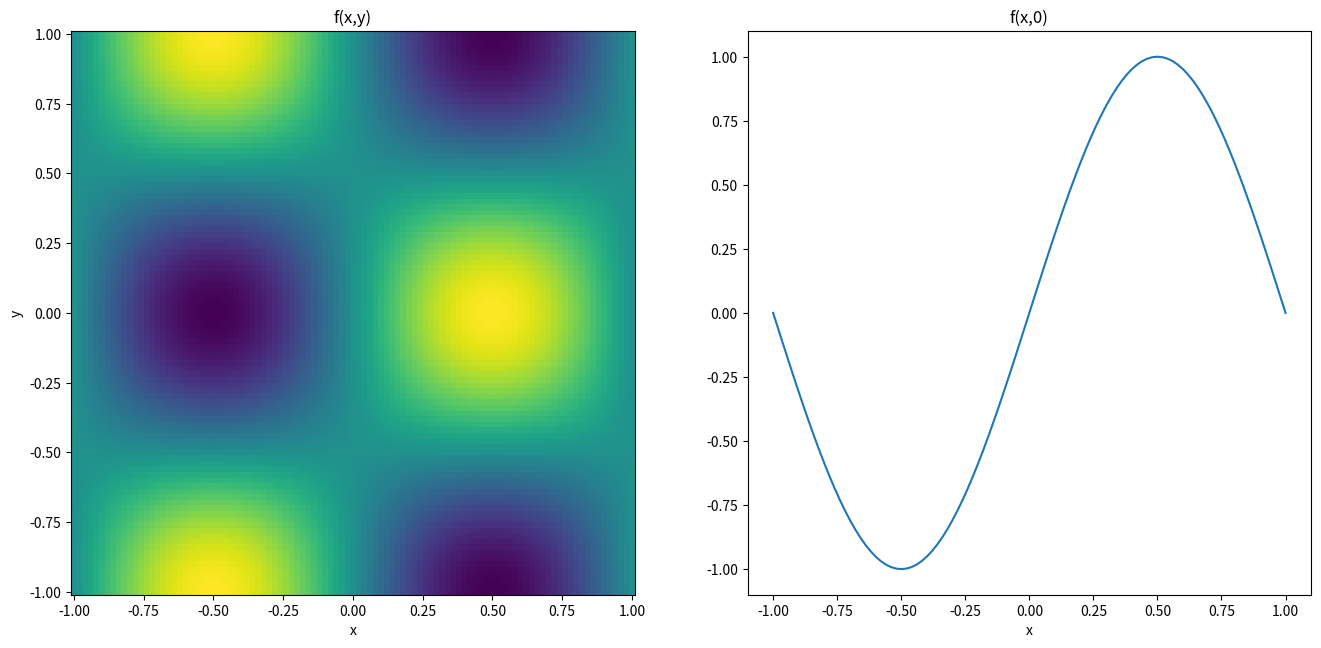
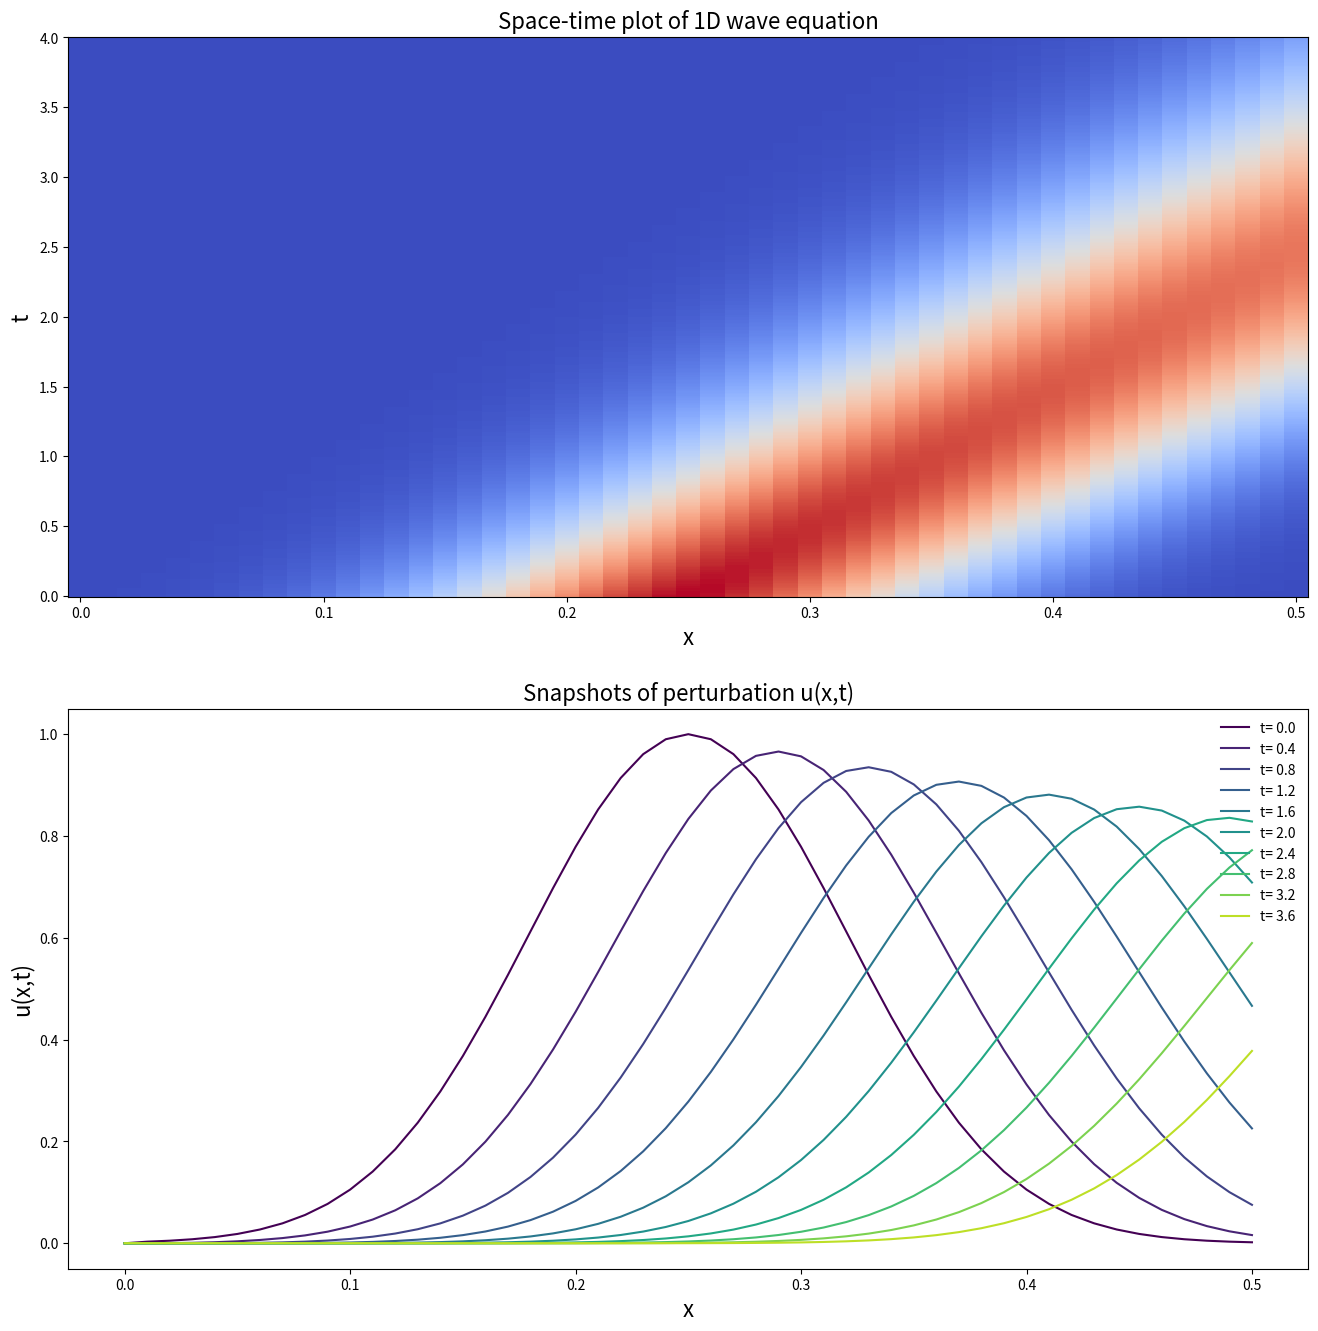

Python code for these plots, in order:
# This is a blank code cell. You can add your python code below and press SHIFT + ENTER to execute, or just click
# the play button beside the cell

string = "Hello world!"
print(string)


longer_string = string + " spam! Spam! SPAM!"
print(longer_string)

# Numerics
import numpy as np

# Plotting
import matplotlib.pyplot as plt

# plot figures in Jupyter notebook
%matplotlib inline

# Grid
n = 50
xv = np.linspace(-1,1,2*n+1)

print(xv.shape)
print(xv[0:10])
print(xv[-10:])

xx,yy = np.meshgrid(xv,xv,indexing='ij')

print(xx.shape)
print(yy.shape)

print(xx[0:10,0:10])
print(yy[0:10,0:10])

# define function
f = np.sin(np.pi*xx)*np.cos(np.pi*yy)

fig = plt.figure(figsize=(16,16))

# plot 2D colorplot
ax = fig.add_subplot(1,2,1)
plt.subplot(1,2,1)
plt.pcolormesh(xx, yy, f)
plt.title('f(x,y)')
plt.xlabel('x')
plt.ylabel('y')
plt.axis('square')

# plot 1D slice along y = 0
plt.subplot(1,2,2)
plt.plot(xv,f[:,n])
plt.title('f(x,0)')
plt.xlabel('x')
plt.axis('square')
plt.ylim(-1.1,1.1)

# Problem parameters
L = 0.5       # domain size
T = 4         # integration time
a = 0.1      # wave speed

# Solver parameters
N = 50        # number of gridcells
K = 400       # number of timesteps

# spatial grid
xv = np.linspace(0,L,N+1)
dx = L/N
print('dx =',dx)

# time grid
tv = np.linspace(0,T,K+1)
dt = T/K
print('dt =',dt)

# meshgrid
xx,tt = np.meshgrid(xv,tv,indexing='ij')

# create forward operator
def tridiag(a, b, c, N):
    return np.diag(np.repeat(a,N-1), -1) + np.diag(np.repeat(b,N), 0) + np.diag(np.repeat(c,N-1), 1)

C = a*dt/dx
print('Courant number C =',C)

A = tridiag(C, 1-C, 0, N)
print('A=')
print(A[0:10,0:10])

# boundary condition
b = np.zeros(K+1)

# initial condition
c = np.zeros(N+1)
D = 0.1
x0 = L/2
c = np.exp(-(xv-x0)**2/D**2)

# set up the field
u = np.zeros((N+1,K+1))
u[:,0] = c
u[0,:] = b

for k in range(K):
  u[1:,k+1] = u[1:,k+1] + np.matmul(A,u[1:,k])
  u[1,k+1] = u[1,k+1] + C*b[k+1]

fig = plt.figure(figsize=(16,16))

ax = fig.add_subplot(2,1,1)
plt.pcolormesh(xx,tt,u,cmap=plt.cm.coolwarm)
plt.title(r'Space-time plot of 1D wave equation',fontsize=16)
plt.xlabel(r'x',fontsize=16)
plt.ylabel(r't',fontsize=16)

ax = fig.add_subplot(2,1,2)
cmap = plt.get_cmap('viridis')
colors = [cmap(k) for k in np.linspace(0,1,K)]
for k in range(K):
    if k % np.floor((K+1)/10) == 0:
        plt.plot(xv,u[:,k],color=colors[k],label='t=%4.1f' %tv[k])

plt.title(r'Snapshots of perturbation u(x,t)',fontsize=16)
plt.xlabel(r'x',fontsize=16)
plt.ylabel(r'u(x,t)',fontsize=16)
plt.legend(loc='upper right').draw_frame(False)